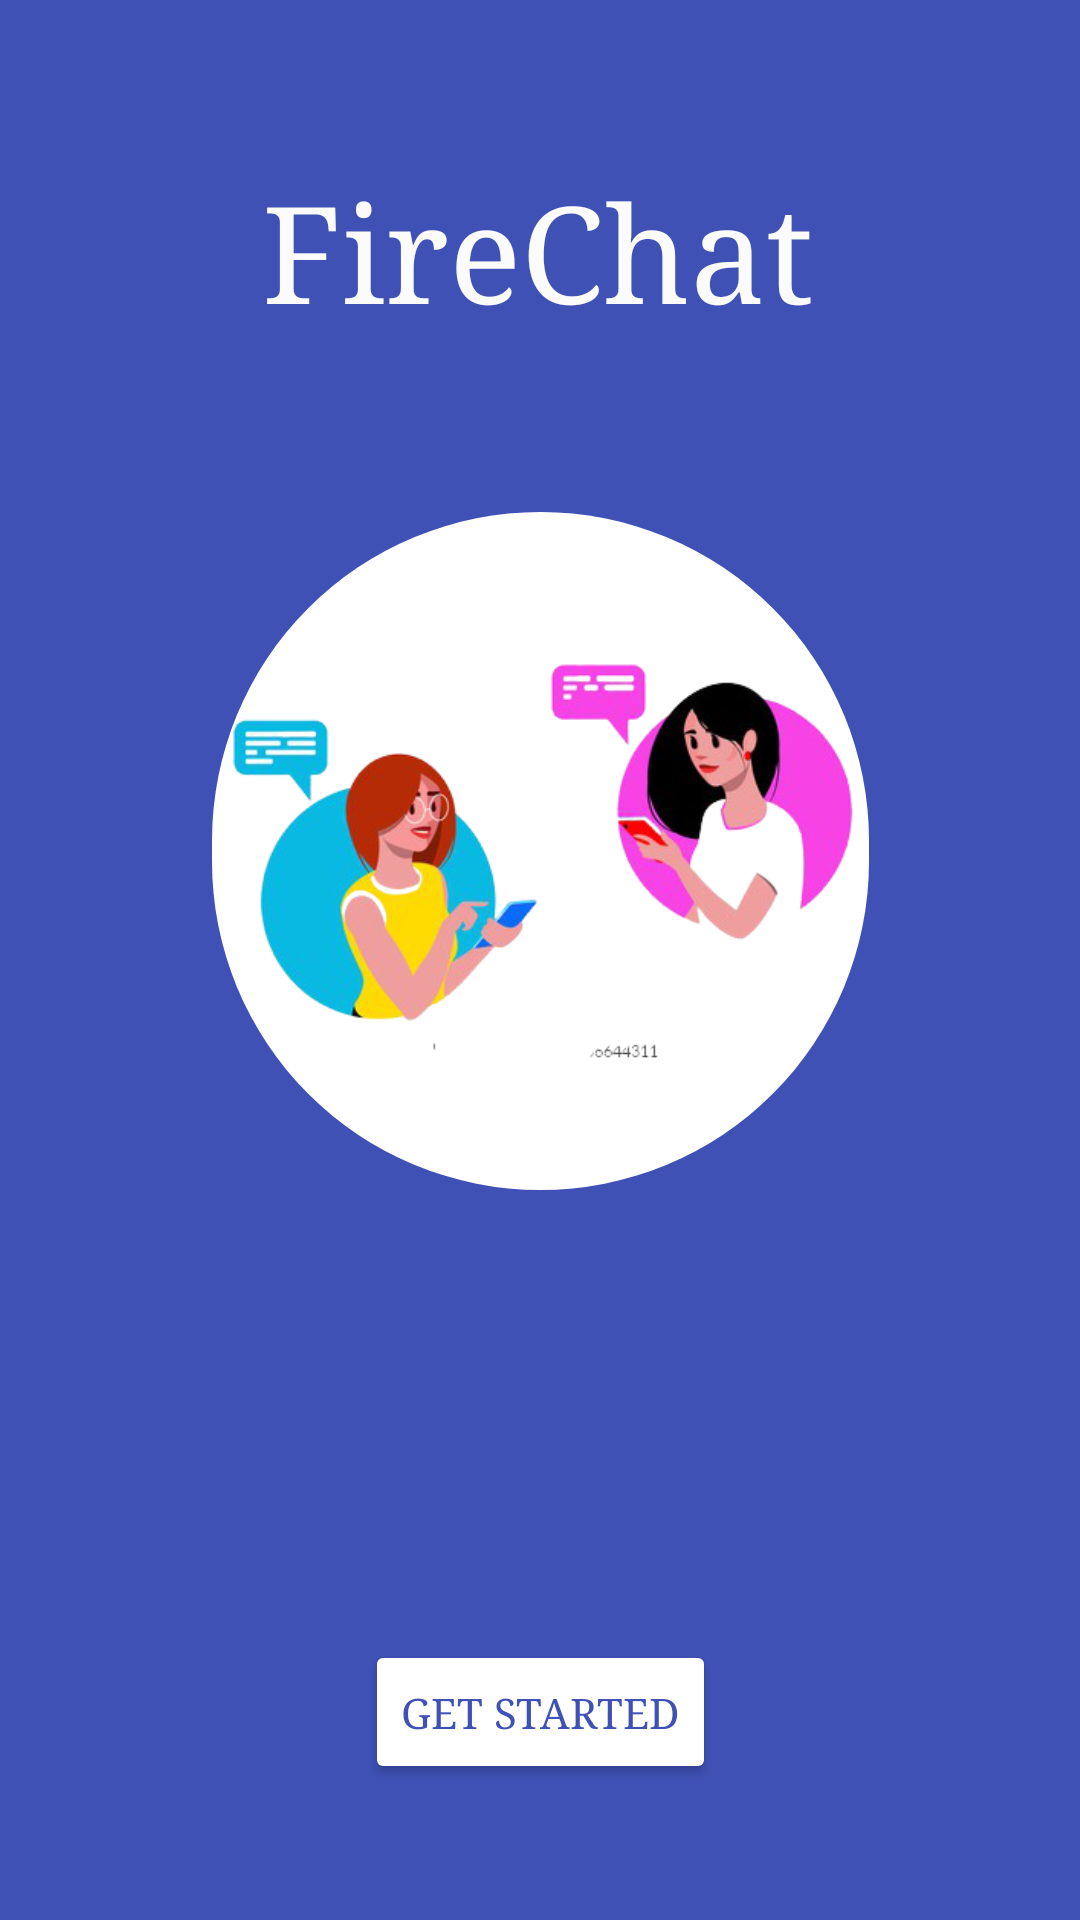

Android layout source for this screen:
<!-- AndroidManifest.xml: application theme Theme.FireChatApp -->
<!-- res/layout/activity_main.xml -->
<?xml version="1.0" encoding="utf-8"?>

<androidx.constraintlayout.widget.ConstraintLayout xmlns:android="http://schemas.android.com/apk/res/android"
    xmlns:app="http://schemas.android.com/apk/res-auto"
    xmlns:tools="http://schemas.android.com/tools"
    android:layout_width="match_parent"
    android:layout_height="match_parent"
    tools:context=".MainActivity"
    android:background="#3F51B5">

    <ImageView
        android:id="@+id/imageView"
        android:layout_width="219dp"
        android:layout_height="226dp"
        android:layout_marginTop="58dp"
        android:background="@drawable/image_crop"
        app:layout_constraintEnd_toEndOf="parent"
        app:layout_constraintStart_toStartOf="parent"
        app:layout_constraintTop_toBottomOf="@+id/textView"
        app:srcCompat="@drawable/two_people" />

    <TextView
        android:id="@+id/textView"
        android:layout_width="wrap_content"
        android:layout_height="wrap_content"
        android:layout_marginTop="54dp"
        android:fontFamily="serif"
        android:text="FireChat"
        android:textColor="#FBFBFB"
        android:textSize="45sp"
        app:layout_constraintBottom_toTopOf="@+id/imageView"
        app:layout_constraintEnd_toEndOf="parent"
        app:layout_constraintHorizontal_bias="0.497"
        app:layout_constraintStart_toStartOf="parent"
        app:layout_constraintTop_toTopOf="parent"
        app:layout_constraintVertical_bias="0.046" />

    <Button
        android:id="@+id/btn_start"
        android:layout_width="wrap_content"
        android:layout_height="wrap_content"
        android:layout_marginTop="150dp"
        android:backgroundTint="@color/white"
        android:fontFamily="serif"
        android:text="Get Started"
        android:textColor="#3F51B5"
        app:layout_constraintEnd_toEndOf="parent"
        app:layout_constraintStart_toStartOf="parent"
        app:layout_constraintTop_toBottomOf="@+id/imageView" />
</androidx.constraintlayout.widget.ConstraintLayout>
<!-- resources referenced by this layout -->
<resources>
  <!-- drawable image_crop (drawable) -->
  <?xml version="1.0" encoding="utf-8"?>
  
  <shape xmlns:android="http://schemas.android.com/apk/res/android">
  <corners android:radius="200dp"/>
      <solid android:color="@color/white"/>
  </shape>
  <!-- drawable two_people: png bitmap (drawable-v24, 98206 bytes) -->
  <style name="Theme.FireChatApp" parent="Theme.MaterialComponents.NoActionBar">
          
          <item name="colorPrimary">@color/purple_500</item>
          <item name="colorPrimaryVariant">@color/purple_700</item>
          <item name="colorOnPrimary">@color/white</item>
          
          <item name="colorSecondary">@color/teal_200</item>
          <item name="colorSecondaryVariant">@color/teal_700</item>
          <item name="colorOnSecondary">@color/black</item>
          
          <item name="android:statusBarColor" tools:targetApi="l">?attr/colorPrimaryVariant</item>
          
      </style>
  <!-- not gathered from this repository: default colours our renderer supplied (Android Studio template values) -->
  <color name="purple_500">#FF6200EE</color>
  <color name="purple_700">#FF3700B3</color>
  <color name="teal_200">#FF03DAC5</color>
  <color name="teal_700">#FF018786</color>
  <color name="black">#FF000000</color>
  <color name="white">#FFFFFFFF</color>
</resources>
